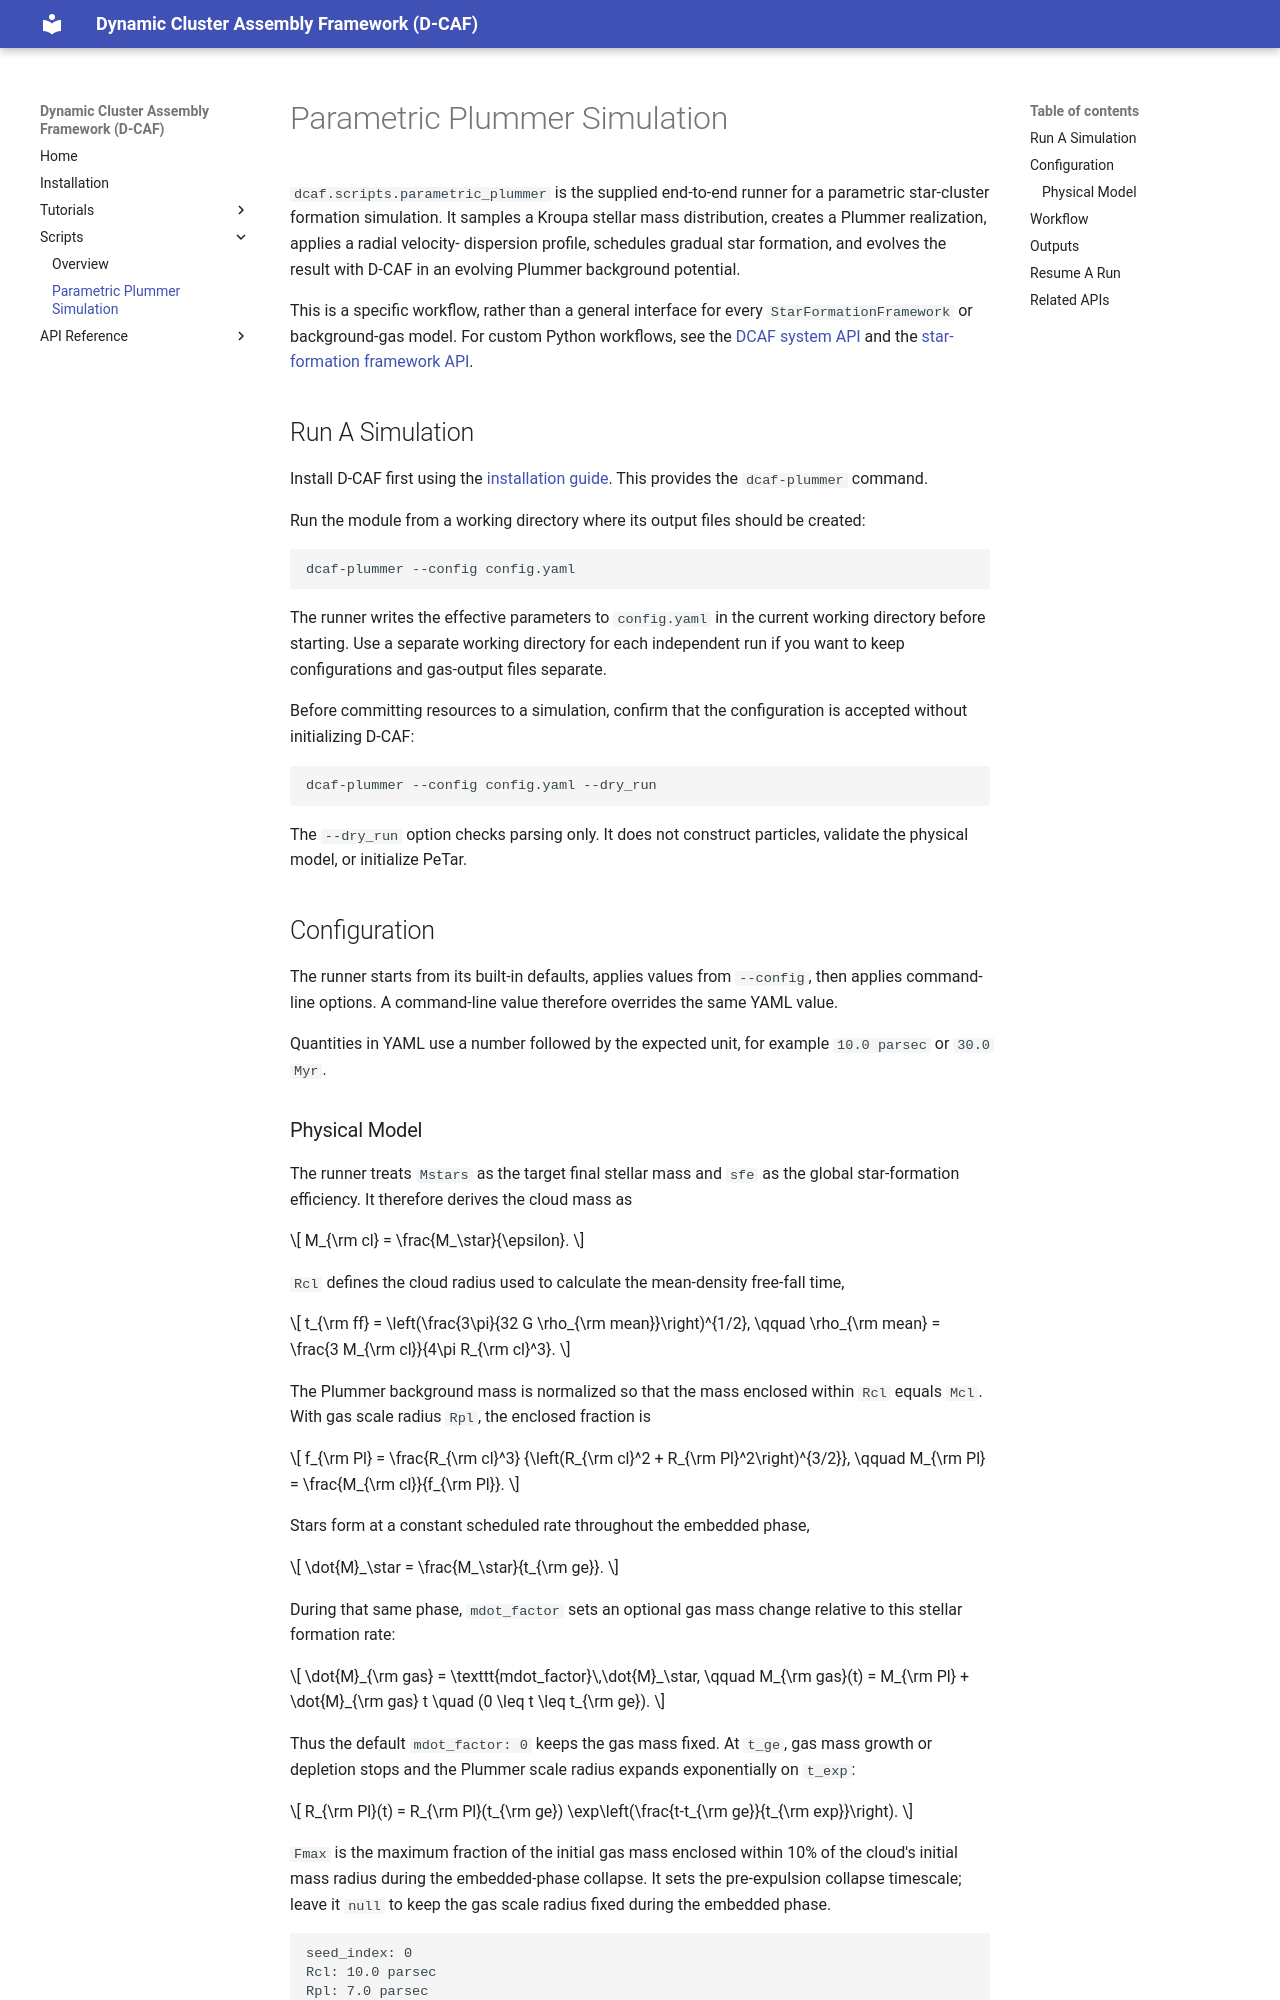

repository: juanfariaso/d-caf · page: scripts/simulation/index.html · generator: mkdocs

# Parametric Plummer Simulation

`dcaf.scripts.parametric_plummer` is the supplied end-to-end runner for a
parametric star-cluster formation simulation. It samples a Kroupa stellar mass
distribution, creates a Plummer realization, applies a radial velocity-
dispersion profile, schedules gradual star formation, and evolves the result
with D-CAF in an evolving Plummer background potential.

This is a specific workflow, rather than a general interface for every
`StarFormationFramework` or background-gas model. For custom Python workflows,
see the [DCAF system API](../reference/dcaf/dcaf.md) and the
[star-formation framework API](../reference/dcaf/framework/starformation.md).

## Run A Simulation

Install D-CAF first using the [installation guide](../install.md). This provides
the `dcaf-plummer` command.

Run the module from a working directory where its output files should be
created:

```shell
dcaf-plummer --config config.yaml
```

The runner writes the effective parameters to `config.yaml` in the current
working directory before starting. Use a separate working directory for each
independent run if you want to keep configurations and gas-output files
separate.

Before committing resources to a simulation, confirm that the configuration is
accepted without initializing D-CAF:

```shell
dcaf-plummer --config config.yaml --dry_run
```

The `--dry_run` option checks parsing only. It does not construct particles,
validate the physical model, or initialize PeTar.

## Configuration

The runner starts from its built-in defaults, applies values from `--config`,
then applies command-line options. A command-line value therefore overrides the
same YAML value.

Quantities in YAML use a number followed by the expected unit, for example
`10.0 parsec` or `30.0 Myr`.
